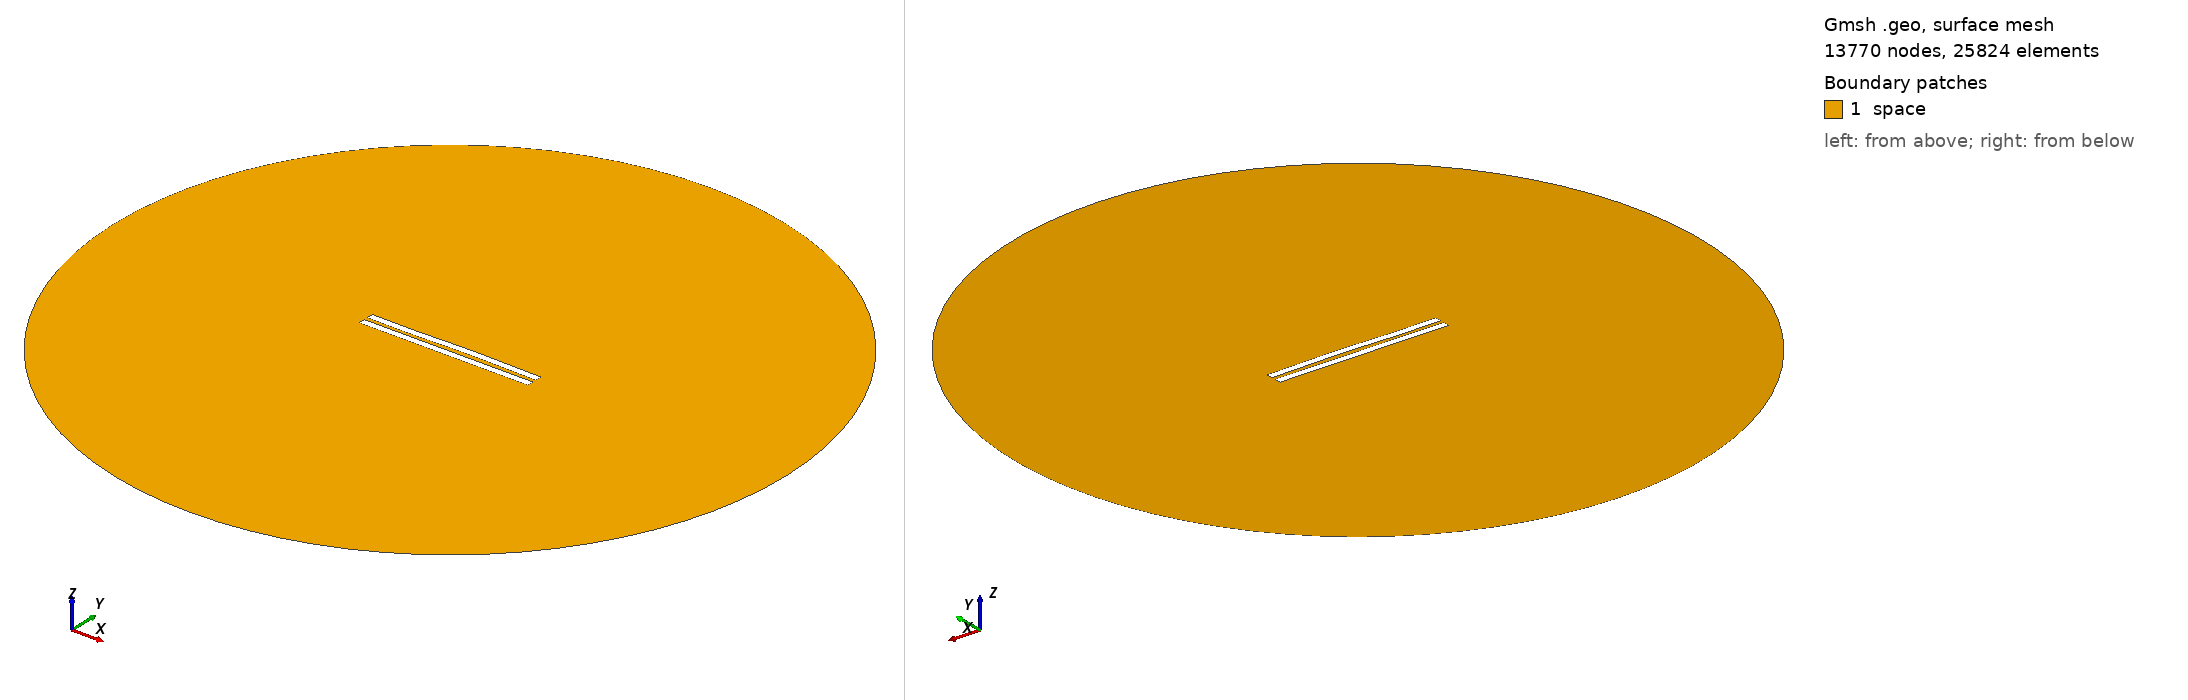

Gmsh geometry script, surface-meshed: 13770 nodes, 25824 surface elements. Boundary patches (legend numbers): 1 space. Left view from above one corner, right view from below the opposite corner. Legend entries are the model's physical surfaces. The drawing asked Gmsh for element sizes between 1% and 20% of the model's largest extent; the script's own settings can give other sizes.

=== 3102.geo (drawn) ===
//---------------------------------------
// Geometry kernel
//---------------------------------------

SetFactory("OpenCASCADE");



//---------------------------------------
// Parameters of the geometry
//---------------------------------------

// Overetch of the upper plate
overetch = 0.0;

// Distance between the plates
distance = 2.5;

// Discretization over the x axis (for the deformation)
nx = 50; 

// Length of the plate
L = 100 - overetch; 

// Number of modes
n = 4; 

// 1st mode coefficient
coeff(1) = 0.15;
beta(1) = 0.596864 * 3.1415926535 / L;

// 2nd mode coefficient
coeff(2) = 0.15;
beta(2) = 1.49418 * 3.1415926535 / L;

// 3rd mode coefficient
coeff(3) = -0.15;
beta(3) = 2.50025 * 3.1415926535 / L;

// 4th mode coefficient
coeff(4) = -0.075;
beta(4) = 3.49999 * 3.1415926535 / L;



//---------------------------------------
// Upper plate (deformed rectangle)
//---------------------------------------

// Coordiantes of the upper plate
xmin = -50;
xmax = 50 - overetch;

// Height of the upper plate
yheight = 4 - 2 * overetch;

// Indexes of the points
UpperID[] = {};
LowerID[] = {};
LeftID[] = {};
RightID[] = {};

// Point index
p = 1;

// Horizontal edges
For i In {1:nx}
    x = xmin + (i-1)*(xmax - xmin)/(nx-1);

    y_bottom = distance / 2 + overetch;
    For j In {1:n}
        C = (Cosh(beta(j)*L) + Cos(beta(j)*L)) / (Sinh(beta(j)*L) + Sin(beta(j)*L));
        y_bottom  = y_bottom + coeff(j) * (Cosh(beta(j)*(x+50)) - Cos(beta(j)*(x+50)) - C * (Sinh(beta(j)*(x+50)) - Sin(beta(j)*(x+50))));
    EndFor

    y_top = y_bottom + yheight;

    Point(p) = {x, y_top, 0, 1.0};
    UpperID[i] = p;
    p = p + 1;

    Point(p) = {x, y_bottom, 0, 1.0};
    LowerID[i] = p;
    p = p + 1;
EndFor

// Create point lists
UpperPts[] = {}; LowerPts[] = {};
For i In {1:nx}
  UpperPts[] += {UpperID[i]};
  LowerPts[] += {LowerID[i]};
EndFor

// Build splines
Spline(1) = {UpperPts[]};
Spline(2) = {LowerPts[]};
Line(3) = {LowerPts[nx-1], UpperPts[nx-1]};
Line(4) = {LowerPts[0], UpperPts[0]};

// Build the plane surface
Curve Loop(1) = {2, 3, -1, -4};
Plane Surface(1) = {1};



//---------------------------------------
// Lower plate (rectangle)
//---------------------------------------

// Vertices
Point(1001) = {-50, -1, 0, 1.0};
Point(1002) = { 50, -1, 0, 1.0};
Point(1003) = { 50,  -5, 0, 1.0};
Point(1004) = {-50,  -5, 0, 1.0};

// Edges
Line(5) = {1001, 1002};
Line(6) = {1002, 1003};
Line(7) = {1003, 1004};
Line(8) = {1004, 1001};

// Plane surface
Line Loop(2) = {5, 6, 7, 8};
Plane Surface(2) = {2}; 



//---------------------------------------
// Outer (fictious) boundary
//---------------------------------------

// Points
Point(1005) = {0, 0, 0};       // Center
Point(1006) = {200, 0, 0};     // Start point
Point(1007) = {0, 200, 0};     // 90 degrees
Point(1008) = {-200, 0, 0};    // 180 degrees
Point(1009) = {0, -200, 0};    // 270 degrees

// Circle arcs (each needs start, center, end)
Circle(9) = {1006, 1005, 1007};
Circle(10) = {1007, 1005, 1008};
Circle(11) = {1008, 1005, 1009};
Circle(12) = {1009, 1005, 1006};

// Plane surface for the entire domain
Curve Loop(3) = {9, 10, 11, 12};
Surface(3) = {3};

// Subtract the plates from the whole domain to obtain the actual domain where we want to solve the equations
BooleanDifference{ Surface{3}; Delete; }{ Surface{1}; Surface{2}; Delete; }




//---------------------------------------
// Transfinite Lines/Curves
//---------------------------------------

// Set the number of points on the boundaries
r = 7;

// Plates
Transfinite Curve {1, 2} = 50*r Using Progression 1;
Transfinite Curve {3, 4} = 2*r Using Progression 1;
Transfinite Line {5, 7} = 50*r Using Progression 1;
Transfinite Line {6, 8} = 2*r Using Progression 1;

// Outer boundary
Transfinite Line {9, 10, 11, 12} = 20 Using Progression 1;



//---------------------------------------
// Physical groups
//---------------------------------------                

// Physical curves (boundaries)
Physical Line("force_segment", 10) = {2};
Physical Line("upper_plate", 11) = {1, 3, 4};
Physical Line("lower_plate", 12) = {5, 6, 7, 8};
Physical Line("boundary", 20) = {9, 10, 11, 12};

// Physical Surfaces
Physical Surface("space", 30) = {3};



//---------------------------------------
// 6. Generate the Mesh
//---------------------------------------

// 2D mesh generation
Mesh 2;
